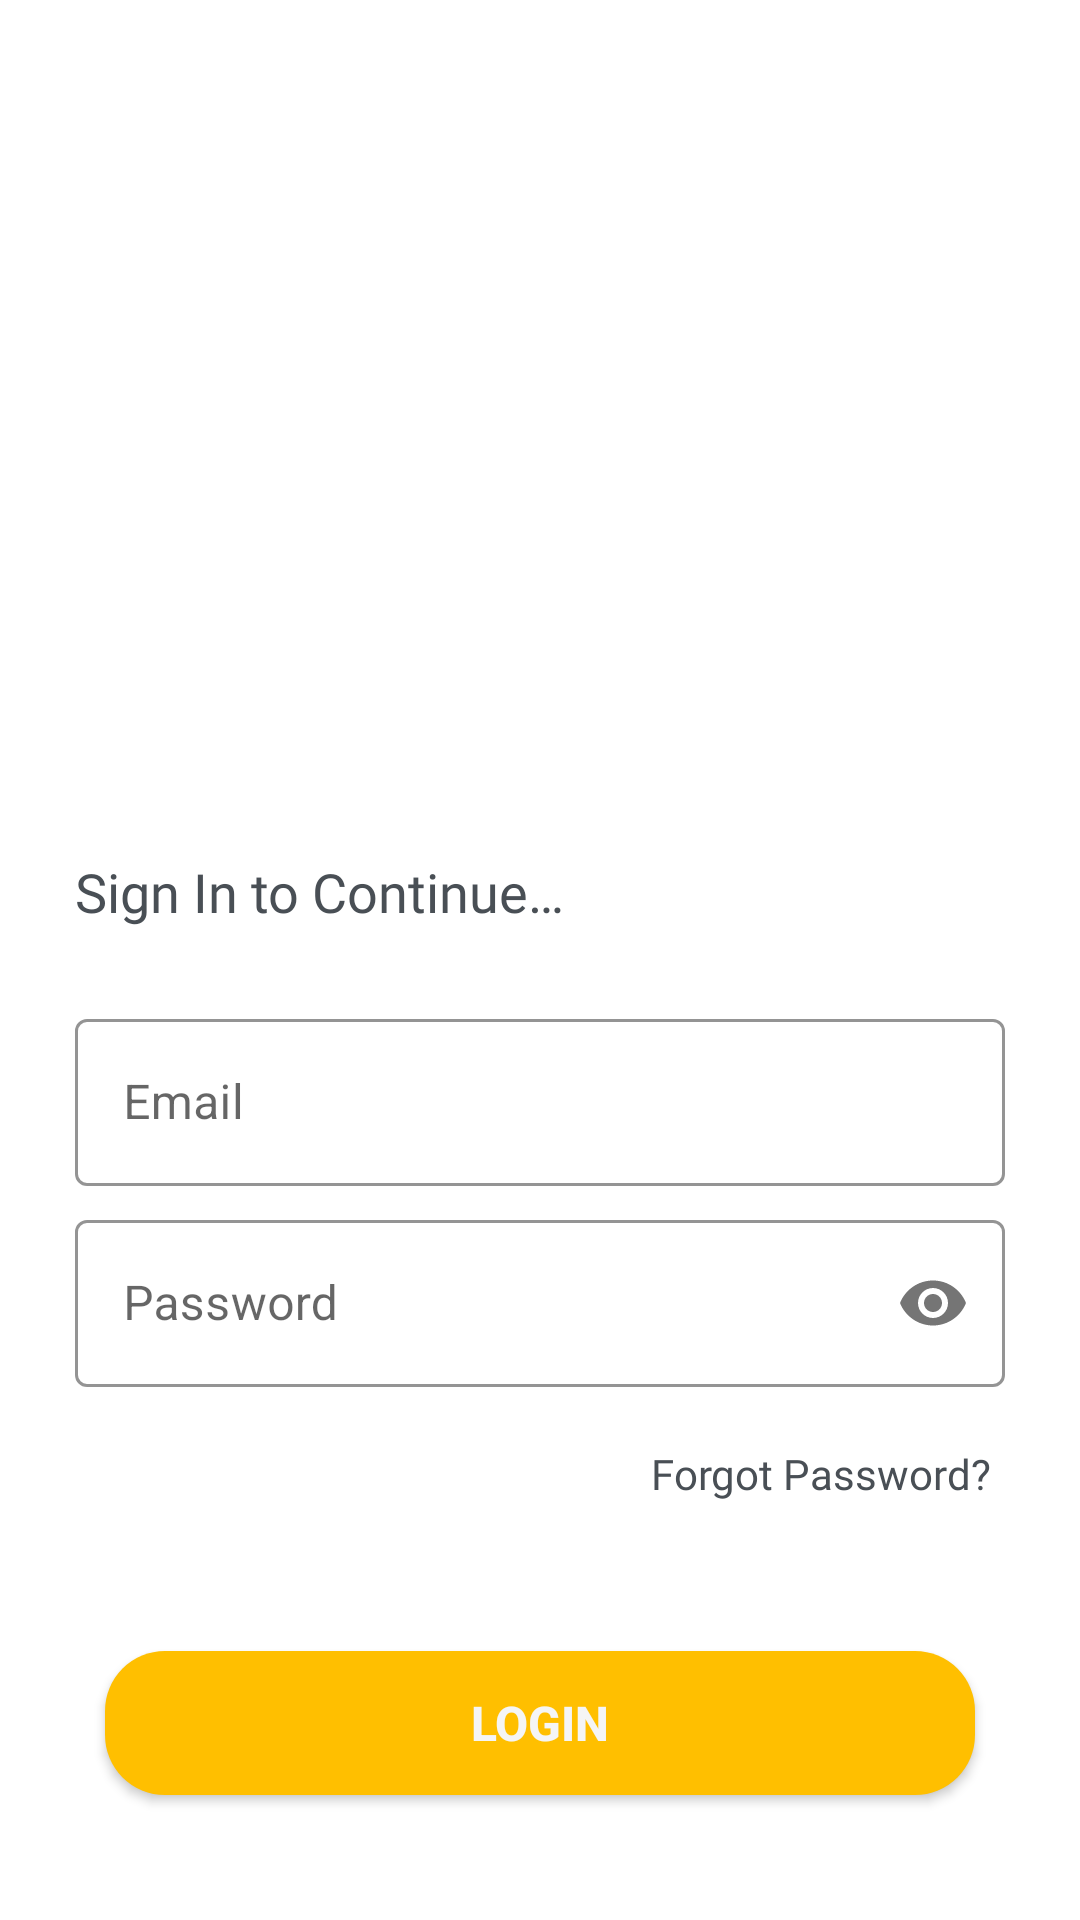

Android layout source for this screen:
<!-- AndroidManifest.xml: application theme Theme.Samarpan -->
<!-- res/layout/user_login_fragment.xml -->
<?xml version="1.0" encoding="utf-8"?>
<LinearLayout xmlns:android="http://schemas.android.com/apk/res/android"
    xmlns:app="http://schemas.android.com/apk/res-auto"
    android:layout_width="match_parent"
    android:layout_height="match_parent"
    android:orientation="vertical"
    android:padding="25dp">

    
    <ImageView
        android:id="@+id/loginImage"
        android:layout_width="wrap_content"
        android:layout_height="100dp"
        android:src="@drawable/ic_launcher_foreground" />

    


    <TextView
        android:layout_width="wrap_content"
        android:layout_height="wrap_content"
        android:layout_marginTop="160dp"
        android:fontFamily="@font/roboto"
        android:text="@string/tv_signIn_login"
        android:textColor="@color/theme_text_color_body"
        android:textSize="18sp" />

    <LinearLayout
        android:layout_width="match_parent"
        android:layout_height="wrap_content"
        android:layout_marginTop="25dp"
        android:orientation="vertical">

        <com.google.android.material.textfield.TextInputLayout
            style="@style/Widget.MaterialComponents.TextInputLayout.OutlinedBox"
            android:layout_width="match_parent"
            android:layout_height="wrap_content"
            android:hint="@string/et_email"
            app:boxStrokeColor="@color/black"
            app:hintTextColor="@color/theme_text_color_body">

            <com.google.android.material.textfield.TextInputEditText
                android:id="@+id/donor_email"
                android:layout_width="match_parent"
                android:layout_height="wrap_content"
                android:textColor="@color/theme_text_color_body" />

        </com.google.android.material.textfield.TextInputLayout>

        <com.google.android.material.textfield.TextInputLayout
            style="@style/Widget.MaterialComponents.TextInputLayout.OutlinedBox"
            android:layout_width="match_parent"
            android:layout_height="wrap_content"
            android:layout_marginTop="6dp"
            android:hint="@string/et_password"
            app:boxStrokeColor="@color/black"
            app:hintTextColor="@color/theme_text_color_body"
            app:passwordToggleEnabled="true">

            <com.google.android.material.textfield.TextInputEditText
                android:id="@+id/donor_password"
                android:layout_width="match_parent"
                android:layout_height="wrap_content"
                android:inputType="textPassword"
                android:textColor="@color/theme_text_color_body" />

        </com.google.android.material.textfield.TextInputLayout>

        <Button
            android:layout_width="wrap_content"
            android:layout_height="wrap_content"
            android:layout_gravity="right"
            android:layout_margin="5dp"
            android:background="@color/theme_transparent_button"
            android:elevation="0dp"
            android:fontFamily="@font/roboto"
            android:text="@string/btn_forgotPass_login"
            android:textAllCaps="false"
            android:textColor="@color/theme_text_color_body" />

        <Button
            android:id="@+id/userLogin"
            android:layout_width="match_parent"
            android:layout_height="wrap_content"
            android:layout_marginTop="30dp"
            android:layout_marginBottom="10dp"
            android:background="@drawable/login_button"
            android:elevation="35dp"
            android:text="Login"
            android:layout_marginLeft="10dp"
            android:layout_marginRight="10dp"
            android:textColor="@color/theme_button_text"
            android:textSize="16sp"
            android:textStyle="bold" />


        <LinearLayout
            android:id="@+id/userSignUp"
            android:layout_width="wrap_content"
            android:layout_height="wrap_content"
            android:layout_gravity="center"
            android:layout_marginTop="20dp"
            android:orientation="horizontal">

            <TextView
                android:layout_width="wrap_content"
                android:layout_height="wrap_content"
                android:fontFamily="@font/roboto"
                android:padding="5dp"
                android:text="Don\'t have an account?"
                android:textColor="@color/theme_text_color_body" />

            <TextView
                android:layout_width="wrap_content"
                android:layout_height="wrap_content"
                android:fontFamily="@font/roboto"
                android:padding="5dp"
                android:text="Register"
                android:textColor="@color/theme_text_color_bold"
                android:textStyle="bold" />

        </LinearLayout>

        <TextView
            android:id="@+id/tv_login_registerasngo"
            android:layout_width="wrap_content"
            android:layout_height="wrap_content"
            android:layout_gravity="center"
            android:layout_marginTop="20dp"
            android:fontFamily="@font/roboto"
            android:text="@string/btn_ngoRegister_login"
            android:textColor="@color/theme_text_color_bold" />

        

    </LinearLayout>
</LinearLayout>
<!-- resources referenced by this layout -->
<resources>
  <color name="black">#FF000000</color>
  <color name="theme_button_text">#f5f5f5</color>
  <color name="theme_text_color_body"> #494F55</color>
  <color name="theme_text_color_bold">#333333</color>
  <color name="theme_transparent_button">#00000000</color>
  <color name="white">#FFFFFFFF</color>
  <!-- drawable ic_launcher_foreground: png bitmap (mipmap-hdpi, 6887 bytes) -->
  <!-- drawable login_button (drawable) -->
  <?xml version="1.0" encoding="utf-8"?>
  <shape xmlns:android="http://schemas.android.com/apk/res/android">
      <corners android:radius="20dp"/>
      <solid android:color="@color/theme_button_color"/>
  </shape>
  <string name="btn_forgotPass_login">Forgot Password?</string>
  <string name="btn_ngoRegister_login">Register as NGO</string>
  <string name="et_email">Email</string>
  <string name="et_password">Password</string>
  <string name="tv_signIn_login">Sign In to Continue…</string>
  <string name="userLoginQuote">You would be the sunshine to someone\'s gray skies</string>
  <style name="Theme.Samarpan" parent="Theme.MaterialComponents.DayNight.NoActionBar">
          
          <item name="colorPrimary">@color/theme_color</item>
          <item name="colorPrimaryVariant">@color/purple_700</item>
          <item name="colorOnPrimary">@color/white</item>
          
          <item name="colorSecondary">@color/teal_200</item>
          <item name="colorSecondaryVariant">@color/teal_700</item>
          <item name="colorOnSecondary">@color/black</item>
          
          <item name="android:statusBarColor" tools:targetApi="l">@color/ColorTextIcons</item>
          <item name="android:windowLightStatusBar" tools:targetApi="m">true</item>
          
      </style>
  <color name="theme_button_color">#ffbf00</color>
  <color name="theme_color">#ffbf00</color>
  <color name="purple_700">#FF3700B3</color>
  <color name="teal_200">#FF03DAC5</color>
  <color name="teal_700">#FF018786</color>
  <color name="ColorTextIcons">#b6FFFFFF</color>
</resources>
